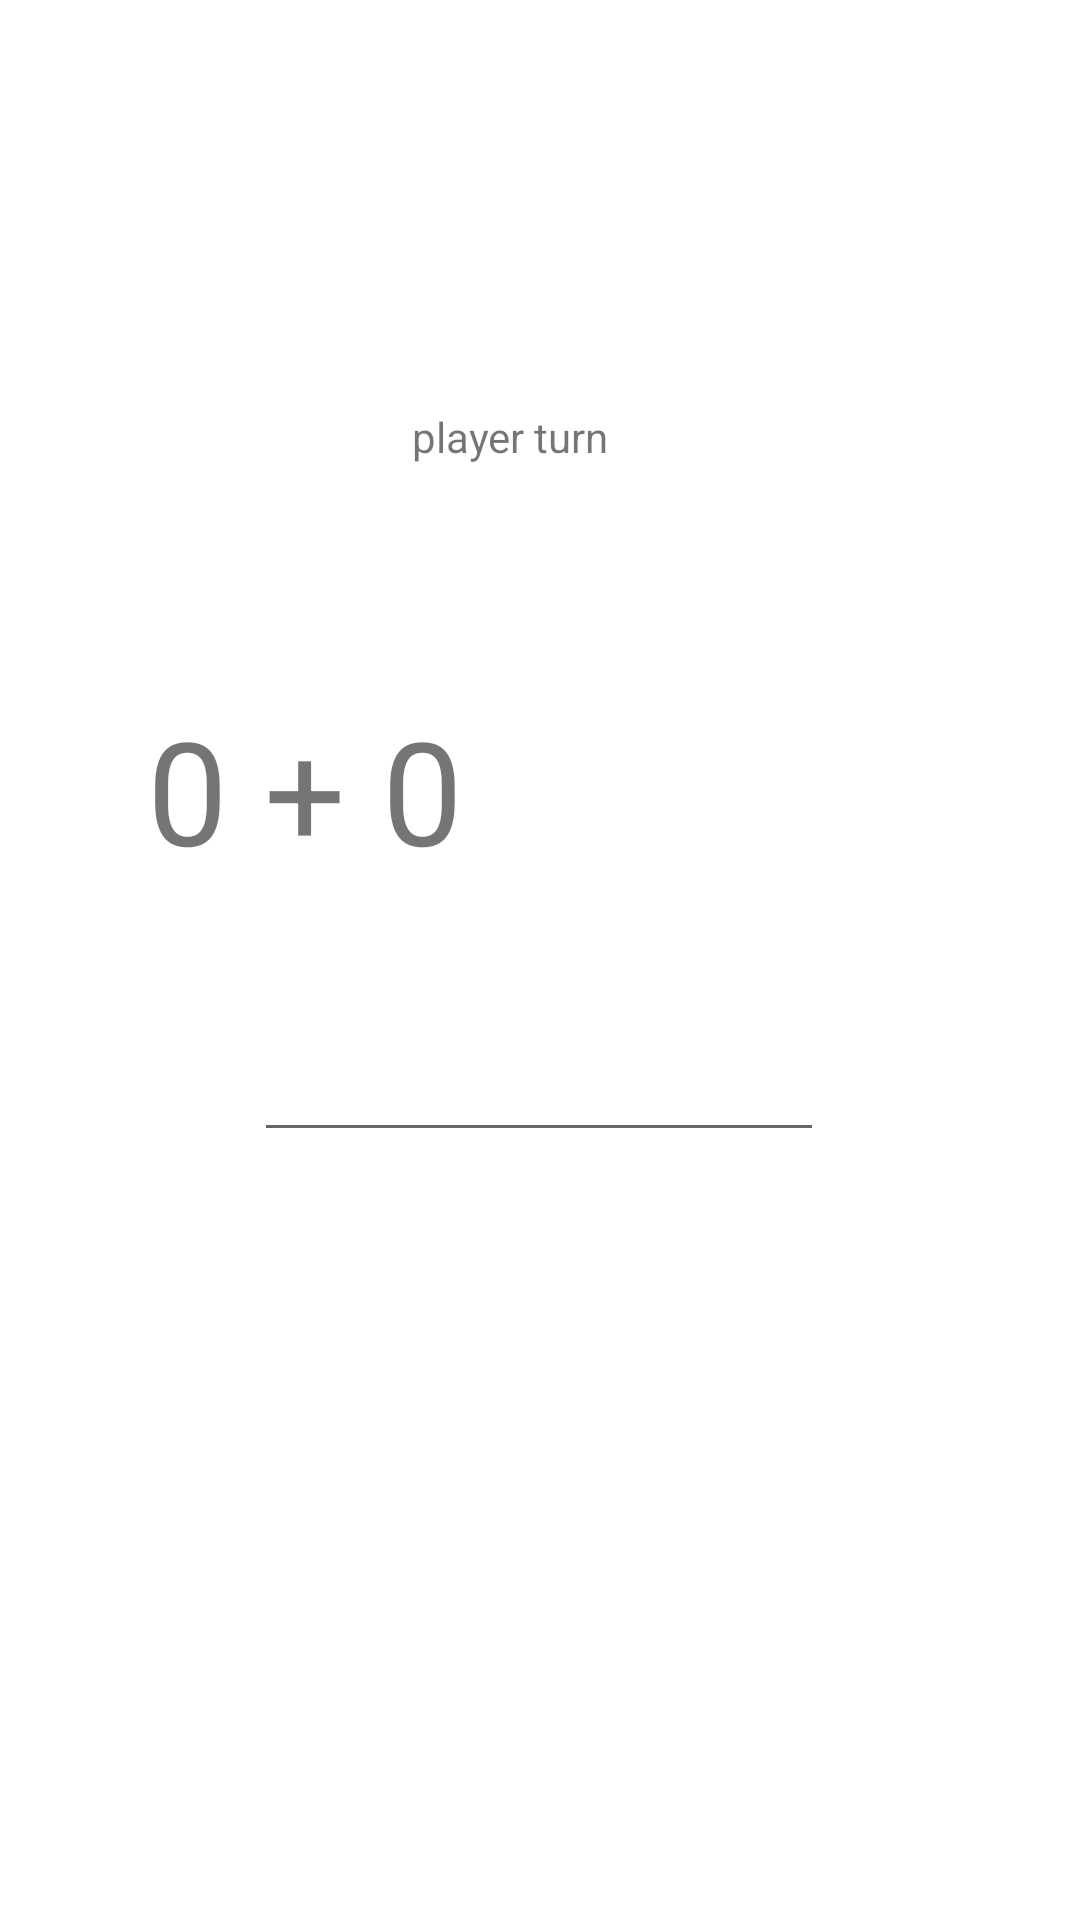

This screen was rendered from an Android layout file. Write that file and the resources it references.
<!-- AndroidManifest.xml: application theme Theme.Adv160421137Week2 -->
<!-- res/layout/fragment_game.xml -->
<?xml version="1.0" encoding="utf-8"?>
<FrameLayout xmlns:android="http://schemas.android.com/apk/res/android"
    xmlns:app="http://schemas.android.com/apk/res-auto"
    xmlns:tools="http://schemas.android.com/tools"
    android:id="@+id/FrameLayout"
    android:layout_width="match_parent"
    android:layout_height="match_parent"
    tools:context=".GameFragment">

    <androidx.constraintlayout.widget.ConstraintLayout
        android:layout_width="match_parent"
        android:layout_height="match_parent">

        <TextView
            android:id="@+id/txtTurn"
            android:layout_width="wrap_content"
            android:layout_height="wrap_content"
            android:layout_marginStart="162dp"
            android:layout_marginTop="136dp"
            android:layout_marginEnd="182dp"
            android:text="player turn"
            app:layout_constraintEnd_toEndOf="parent"
            app:layout_constraintStart_toStartOf="parent"
            app:layout_constraintTop_toTopOf="parent" />

        <Button
            android:id="@+id/btnSubmit"
            android:layout_width="wrap_content"
            android:layout_height="wrap_content"
            android:layout_marginStart="158dp"
            android:layout_marginTop="40dp"
            android:layout_marginEnd="159dp"
            android:layout_marginBottom="264dp"
            android:text="Submit"
            app:layout_constraintBottom_toBottomOf="parent"
            app:layout_constraintEnd_toEndOf="parent"
            app:layout_constraintHorizontal_bias="1.0"
            app:layout_constraintStart_toStartOf="parent"
            app:layout_constraintTop_toBottomOf="@+id/txtAnswer"
            app:layout_constraintVertical_bias="0.0" />

        <TextView
            android:id="@+id/txtQuestionMath"
            android:layout_width="208dp"
            android:layout_height="82dp"
            android:layout_marginStart="100dp"
            android:layout_marginTop="76dp"
            android:layout_marginEnd="103dp"
            android:text="0 + 0"
            android:textSize="48sp"
            app:layout_constraintEnd_toEndOf="parent"
            app:layout_constraintHorizontal_bias="1.0"
            app:layout_constraintStart_toStartOf="parent"
            app:layout_constraintTop_toBottomOf="@+id/txtTurn" />

        <EditText
            android:id="@+id/txtAnswer"
            android:layout_width="190dp"
            android:layout_height="39dp"
            android:layout_marginStart="68dp"
            android:layout_marginTop="32dp"
            android:layout_marginEnd="68dp"
            android:ems="10"
            android:inputType="text"
            app:layout_constraintEnd_toEndOf="parent"
            app:layout_constraintHorizontal_bias="0.494"
            app:layout_constraintStart_toStartOf="parent"
            app:layout_constraintTop_toBottomOf="@+id/txtQuestionMath" />
    </androidx.constraintlayout.widget.ConstraintLayout>
</FrameLayout>
<!-- resources referenced by this layout -->
<resources>
  <style name="Theme.Adv160421137Week2" parent="Theme.MaterialComponents.DayNight.DarkActionBar">
          
          <item name="colorPrimary">@color/purple_500</item>
          <item name="colorPrimaryVariant">@color/purple_700</item>
          <item name="colorOnPrimary">@color/white</item>
          
          <item name="colorSecondary">@color/teal_200</item>
          <item name="colorSecondaryVariant">@color/teal_700</item>
          <item name="colorOnSecondary">@color/black</item>
          
          <item name="android:statusBarColor">?attr/colorPrimaryVariant</item>
          
      </style>
  <!-- not gathered from this repository: default colours our renderer supplied (Android Studio template values) -->
  <color name="purple_500">#FF6200EE</color>
  <color name="purple_700">#FF3700B3</color>
  <color name="teal_200">#FF03DAC5</color>
  <color name="teal_700">#FF018786</color>
  <color name="black">#FF000000</color>
  <color name="white">#FFFFFFFF</color>
</resources>
